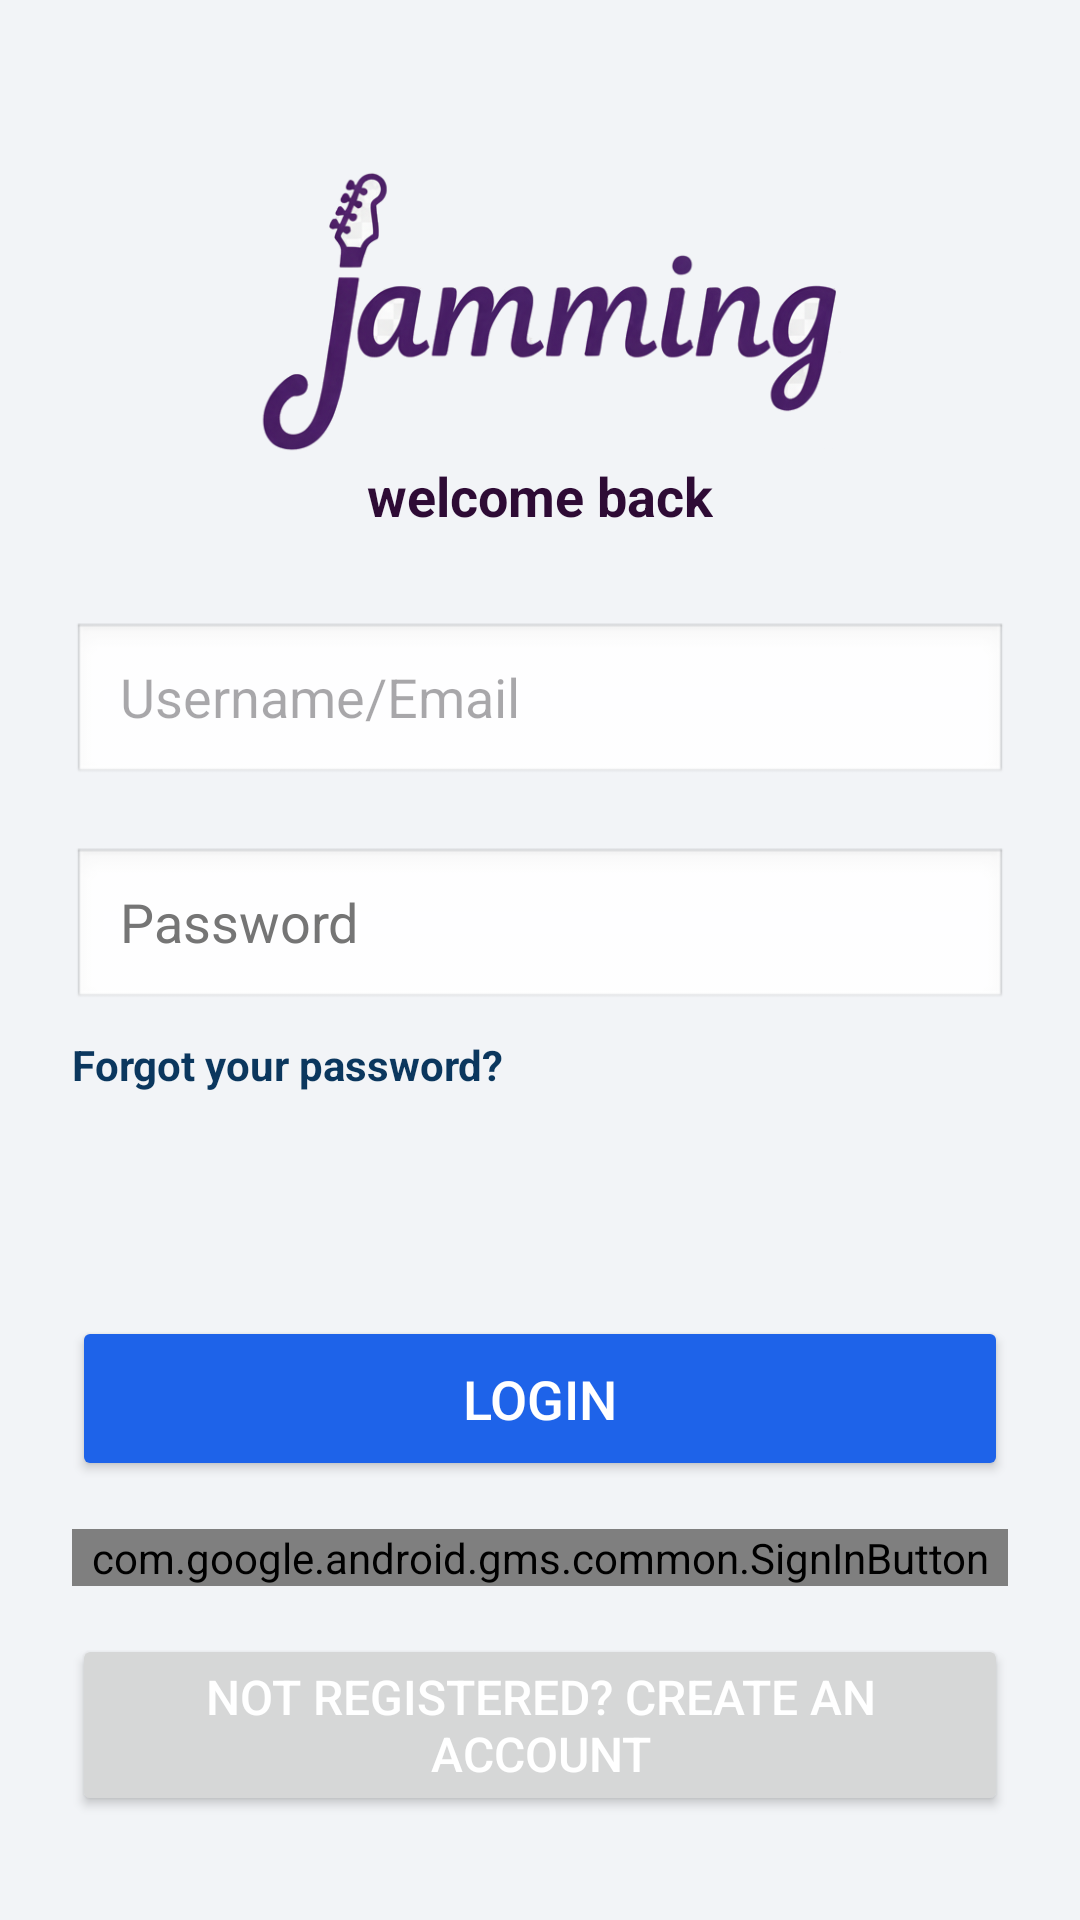

The Android layout XML behind this screen, and the referenced resources:
<!-- AndroidManifest.xml: application theme Theme.Jamming -->
<!-- res/layout/activity_login.xml -->
<?xml version="1.0" encoding="utf-8"?>
<androidx.constraintlayout.widget.ConstraintLayout
    xmlns:android="http://schemas.android.com/apk/res/android"
    xmlns:app="http://schemas.android.com/apk/res-auto"
    xmlns:tools="http://schemas.android.com/tools"
    android:layout_width="match_parent"
    android:layout_height="match_parent"
    android:padding="24dp"
    android:background="#F2F4F7"
    tools:context=".view.LoginActivity">

    <ImageView
        android:id="@+id/loginLogo"
        android:layout_width="331dp"
        android:layout_height="97dp"
        android:layout_marginTop="32dp"
        android:adjustViewBounds="true"
        android:scaleType="fitCenter"
        android:src="@drawable/jamming_title"
        app:layout_constraintEnd_toEndOf="parent"
        app:layout_constraintStart_toStartOf="parent"
        app:layout_constraintTop_toTopOf="parent" />

    
    <TextView
        android:id="@+id/subTitle"
        android:layout_width="wrap_content"
        android:layout_height="wrap_content"
        android:text="welcome back"
        android:textColor="#2E0B35"
        android:textSize="18sp"
        android:textStyle="bold"
        app:layout_constraintEnd_toEndOf="parent"
        app:layout_constraintStart_toStartOf="parent"
        app:layout_constraintTop_toBottomOf="@+id/loginLogo" />

    <EditText
        android:id="@+id/usernameInput"
        android:layout_width="0dp"
        android:layout_height="55dp"
        android:layout_marginTop="30dp"
        android:background="@android:drawable/edit_text"
        android:hint="@string/usernamemail"
        android:inputType="textEmailAddress"
        android:paddingStart="16dp"
        android:paddingEnd="16dp"
        app:layout_constraintEnd_toEndOf="parent"
        app:layout_constraintStart_toStartOf="parent"
        app:layout_constraintTop_toBottomOf="@id/subTitle"
        tools:ignore="Autofill,TextContrastCheck,VisualLintTextFieldSize" />

    
    <EditText
        android:id="@+id/passwordInput"
        android:layout_width="0dp"
        android:layout_height="55dp"
        android:layout_marginTop="20dp"
        android:background="@android:drawable/edit_text"
        android:hint="@string/password"
        android:inputType="textPassword"
        android:paddingStart="16dp"
        android:paddingEnd="16dp"
        android:textColorHint="#757575"
        app:layout_constraintEnd_toEndOf="parent"
        app:layout_constraintStart_toStartOf="parent"
        app:layout_constraintTop_toBottomOf="@id/usernameInput"
        tools:ignore="Autofill,VisualLintTextFieldSize" />

    



    <ProgressBar
        android:id="@+id/loginProgressBar"
        style="?android:attr/progressBarStyle"
        android:layout_width="101dp"
        android:layout_height="93dp"
        android:layout_marginTop="30dp"
        android:layout_marginEnd="128dp"
        android:visibility="gone"
        app:layout_constraintEnd_toEndOf="parent"
        app:layout_constraintTop_toBottomOf="@+id/errorTextView"
        tools:visibility="visible" />


    <Button
        android:id="@+id/loginButton"
        android:layout_width="0dp"
        android:layout_height="55dp"
        android:layout_marginTop="30dp"
        android:backgroundTint="#1E63E9"
        android:text="@string/login"
        android:textColor="@android:color/white"
        android:textSize="18sp"
        app:layout_constraintEnd_toEndOf="parent"
        app:layout_constraintStart_toStartOf="parent"
        app:layout_constraintTop_toBottomOf="@+id/loginProgressBar"
        tools:ignore="DuplicateSpeakableTextCheck,VisualLintButtonSize" />

    <com.google.android.gms.common.SignInButton
        android:id="@+id/googleSignInButton"
        android:layout_width="0dp"
        android:layout_height="wrap_content"
        android:layout_marginTop="16dp"
        app:layout_constraintTop_toBottomOf="@id/loginButton"
        app:layout_constraintStart_toStartOf="parent"
        app:layout_constraintEnd_toEndOf="parent" />

    
    <Button
        android:id="@+id/registerText"
        android:layout_width="wrap_content"
        android:layout_height="wrap_content"
        android:layout_marginTop="16dp"
        android:padding="10dp"
        android:text="@string/not_registered_create_an_account"
        android:textColor="@android:color/white"
        android:textSize="16sp"
        app:layout_constraintEnd_toEndOf="parent"
        app:layout_constraintStart_toStartOf="parent"
        app:layout_constraintTop_toBottomOf="@id/googleSignInButton"
        tools:ignore="TextContrastCheck" />

    <TextView
        android:id="@+id/errorTextView"
        android:layout_width="0dp"
        android:layout_height="wrap_content"
        android:layout_marginTop="20dp"
        android:textAlignment="center"
        android:textColor="#7f0532"
        android:textSize="18sp"
        android:textStyle="bold"
        app:layout_constraintEnd_toEndOf="parent"
        app:layout_constraintStart_toStartOf="parent"
        app:layout_constraintTop_toBottomOf="@+id/forgotPasswordText" />

    <TextView
        android:id="@+id/forgotPasswordText"
        android:layout_width="wrap_content"
        android:layout_height="wrap_content"
        android:layout_marginTop="8dp"
        android:clickable="true"
        android:focusable="true"
        android:text="Forgot your password?"
        android:textColor="#0B375E"
        android:textSize="14sp"
        android:textStyle="bold"
        app:layout_constraintTop_toBottomOf="@id/passwordInput"
        app:layout_constraintLeft_toLeftOf="@id/passwordInput"
        tools:ignore="TextContrastCheck" />




</androidx.constraintlayout.widget.ConstraintLayout>
<!-- resources referenced by this layout -->
<resources>
  <!-- drawable jamming_title: png bitmap (drawable, 79337 bytes) -->
  <string name="login">Login</string>
  <string name="not_registered_create_an_account">Not registered? Create an account</string>
  <string name="password">Password</string>
  <string name="usernamemail">Username/Email</string>
  <style name="Theme.Jamming" parent="Theme.Material3.Light.NoActionBar" />
</resources>
